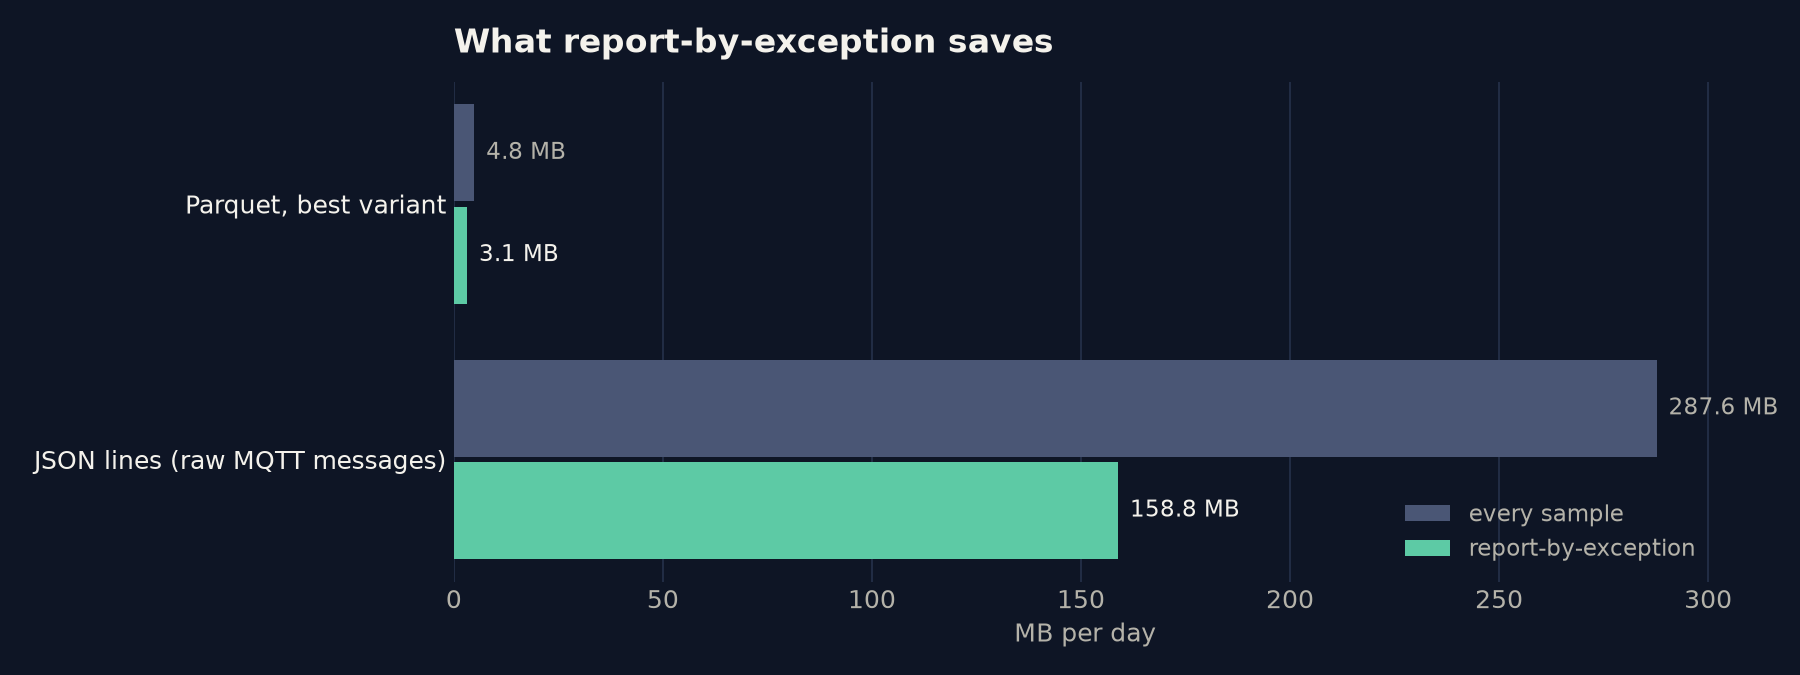

The data file committed next to this chart (first rows):
format, mode, rows, size_mb
JSON lines (raw MQTT messages), report-by-exception, 1158046, 158.8
JSON lines (raw MQTT messages), every sample, 2091024, 287.6
Parquet, best variant, report-by-exception, 1158046, 3.13
Parquet, best variant, every sample, 2091024, 4.85
